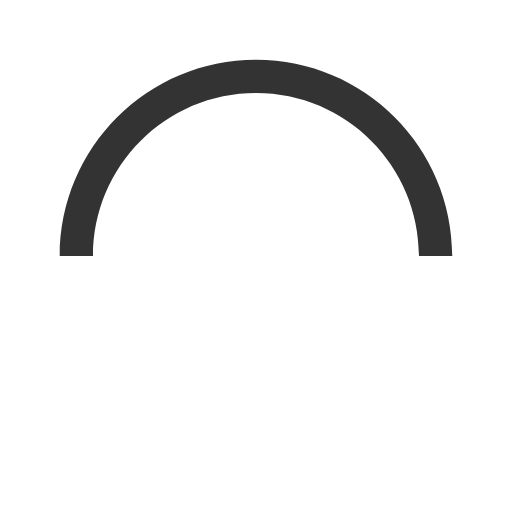
t = 0.00 s
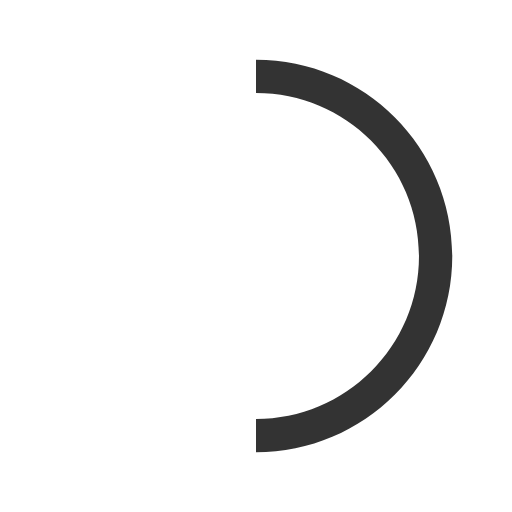
t = 0.25 s
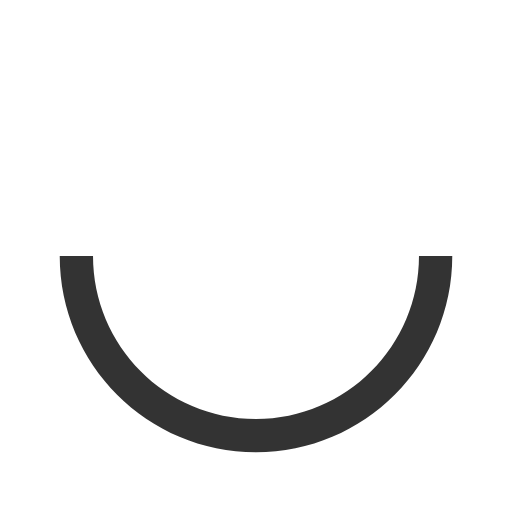
t = 0.50 s
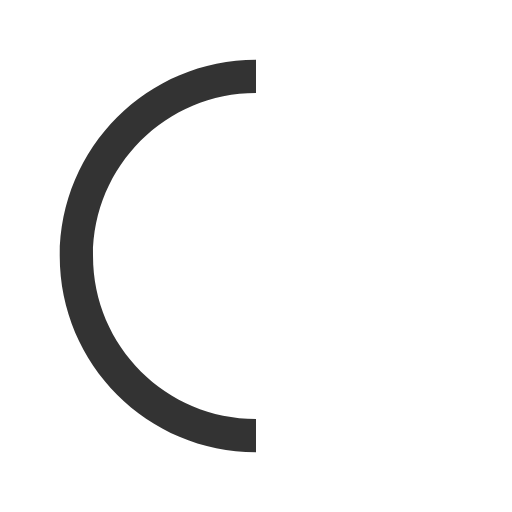
t = 0.75 s

The animated SVG that drew these frames (rendered in a browser with its animation timeline set to each time). Animation: 1 SMIL element (animateTransform=1); one cycle of 1.00 s, repeats indefinitely.

<svg version="1.1" id="L9" xmlns="http://www.w3.org/2000/svg" xmlns:xlink="http://www.w3.org/1999/xlink" x="0px" y="0px"
  viewBox="20 20 60 60" enable-background="new 0 0 0 0" xml:space="preserve">
  <path fill="#333" d="M73,50c0-12.7-10.3-23-23-23S27,37.3,27,50 M30.9,50c0-10.5,8.5-19.1,19.1-19.1S69.1,39.5,69.1,50">
    <animateTransform
      attributeName="transform"
      attributeType="XML"
      type="rotate"
      dur="1s"
      from="0 50 50"
      to="360 50 50"
      repeatCount="indefinite" />
  </path>
</svg>
